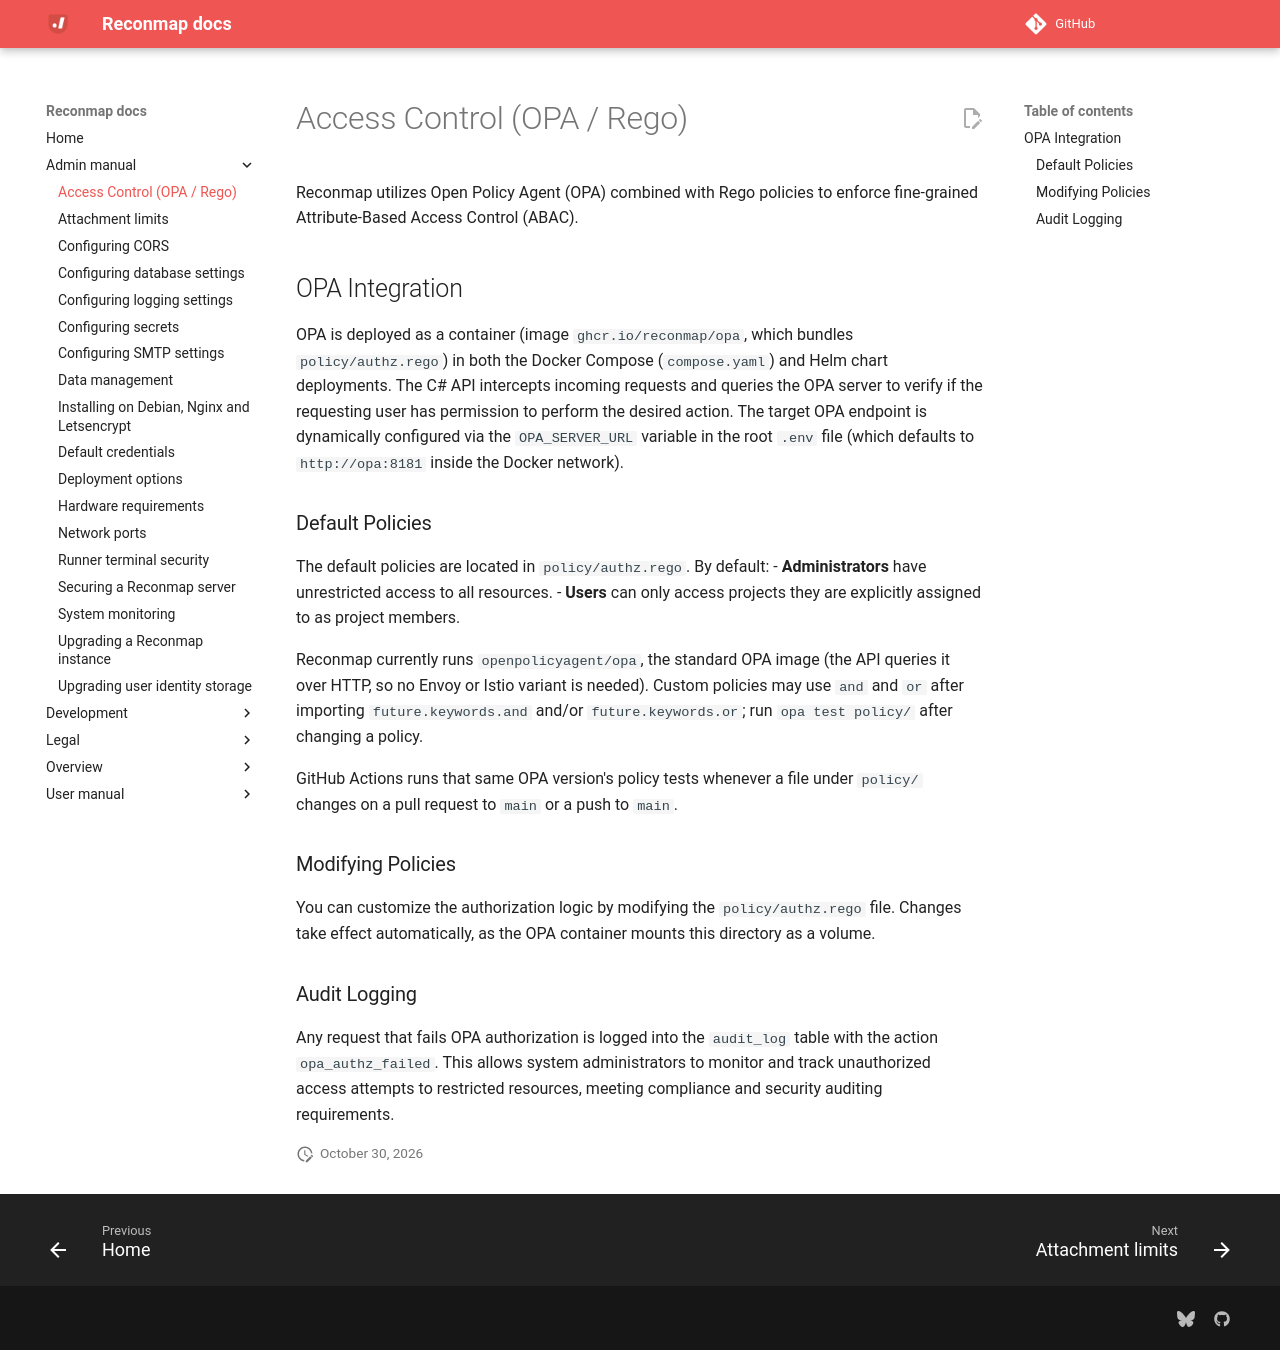

repository: reconmap/reconmap · page: admin-manual/access-control/index.html · generator: mkdocs

# Access Control (OPA / Rego)

Reconmap utilizes Open Policy Agent (OPA) combined with Rego policies to enforce fine-grained Attribute-Based Access Control (ABAC).

## OPA Integration

OPA is deployed as a container (image `ghcr.io/reconmap/opa`, which bundles `policy/authz.rego`) in both the Docker Compose (`compose.yaml`) and Helm chart deployments. 
The C# API intercepts incoming requests and queries the OPA server to verify if the requesting user has permission to perform the desired action. The target OPA endpoint is dynamically configured via the `OPA_SERVER_URL` variable in the root `.env` file (which defaults to `http://opa:8181` inside the Docker network).

### Default Policies

The default policies are located in `policy/authz.rego`. By default:
- **Administrators** have unrestricted access to all resources.
- **Users** can only access projects they are explicitly assigned to as project members.

Reconmap currently runs `openpolicyagent/opa`, the standard OPA image (the API queries it over HTTP, so no Envoy or Istio variant is needed). Custom policies may use `and` and `or` after importing `future.keywords.and` and/or `future.keywords.or`; run `opa test policy/` after changing a policy.

GitHub Actions runs that same OPA version's policy tests whenever a file under `policy/` changes on a pull request to `main` or a push to `main`.

### Modifying Policies

You can customize the authorization logic by modifying the `policy/authz.rego` file. Changes take effect automatically, as the OPA container mounts this directory as a volume.

### Audit Logging

Any request that fails OPA authorization is logged into the `audit_log` table with the action `opa_authz_failed`. 
This allows system administrators to monitor and track unauthorized access attempts to restricted resources, meeting compliance and security auditing requirements.
